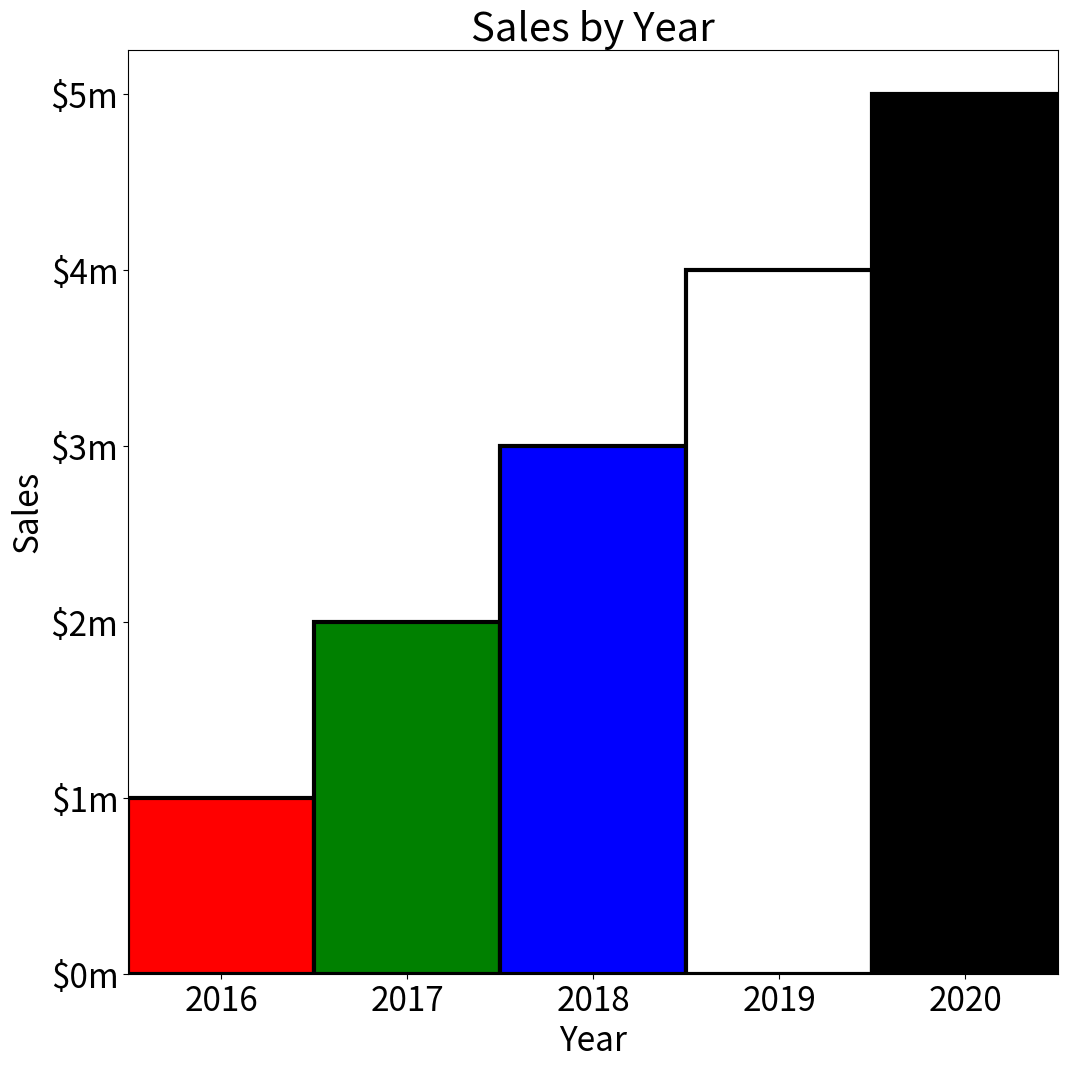

Recreate this plot in Python.
# This program displays a sales chart.
import matplotlib.pyplot as plt


def main():
    # not shown in text, adjust as needed for your environment
    plt.figure(figsize=(12, 12))
    plt.rcParams['font.size'] = 24

    # Create a list with the X coordinates of each bar's left edge
    left_edges = [0, 10, 20, 30, 40]

    # Create a list with the heights of each bar.
    heights = [100, 200, 300, 400, 500]

    # Create a variable for the bar width.
    bar_width = 10

    # Build the bar chart.
    # NOTE: need to add in edge color to reproduce figure in text
    # NOTE: alignment needs to be changed to reproduce text
    plt.bar(left_edges, heights, bar_width, color=('r', 'g', 'b', 'w', 'k'),
            edgecolor='black', linewidth=3, align='edge')

    # Add a title.
    plt.title('Sales by Year')

    # Add labels to the axes.
    plt.xlabel('Year')
    plt.ylabel('Sales')

    # Customize the tick marks.
    plt.xticks([5, 15, 25, 35, 45],
               ['2016', '2017', '2018', '2019', '2020'])
    plt.yticks([0, 100, 200, 300, 400, 500],
               ['$0m', '$1m', '$2m', '$3m', '$4m', '$5m'])

    # limit x range to reproduce figure in text
    plt.xlim([0, 50])

    # Display the bar chart.
    plt.show()


# Call the main function.
if __name__ == '__main__':
    main()
